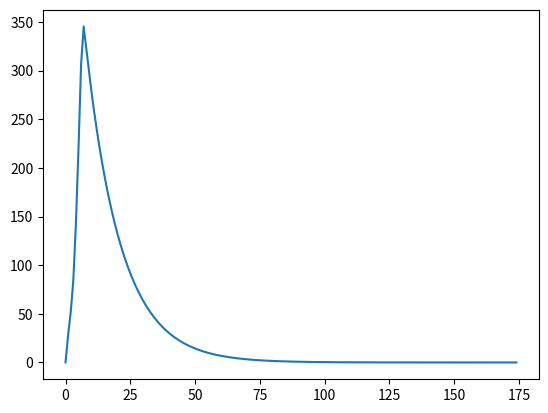

Write the Python code that produced this figure.
import pandas as pd
import numpy as np

import matplotlib.pyplot as plt

#params
PI_m = 2000
PI_b = 1000
PI_h = 30
MU_m = 0.1
MU_b = 1/1000
MU_h = 1/(70*365)
q = 0.1
c = 0.1
b_1 = 0.09
b_2 = 0.09*(1 - c*q)
BETA_1 = 0.16
BETA_2 = 0.88
BETA_3 = 0.88
d_B = 5 * 10^(-5)
d_H = 5 * 10^(-7)
ALPHA = 1/14
DELTA = 1
TAU = 1/14

'''
population counts:
M_u = Uninfected mosquitoes
M_i = Infected mosquitoes
B_u = Uninfected birds
B_i = Infected birds
S = Susceptible
E = Asymptomatically Infected
I = Symptomatically Infected
H = Hospitalized Patients
R = Recovered

N_M = M_u + M_i
N_B = B_u + B_i
N_H = S + E + I
'''


#initial values
M_u = 500000
M_i = 5000
B_u = 500000
B_i = 5000
S = 5000000
E = 0
H = 0
I = 0
R = 0
N_M = M_u + M_i
N_B = B_u + B_i
N_H = S+E+I+H+R

def update(M_u, M_i, B_u, B_i, S, E, I, H, R, N_M, N_B, N_H):
    dMudt = PI_m - (b_1*BETA_1*M_u*B_i)/(N_B) - MU_m*M_u
    dMidt = (b_1*BETA_1*M_u*B_i)/(N_B) - MU_m*M_i

    dBudt = PI_b - (b_1*BETA_2*B_u*M_i)/(N_B) - MU_b*B_u
    dBidt = (b_1*BETA_2*B_u*M_i)/(N_B) - MU_b*B_i - d_B*B_i

    dSdt = PI_h - (b_2*BETA_3*S*M_i)/(N_H) - MU_h*S
    dEdt = (b_2*BETA_3*S*M_i)/(N_H) - MU_h*E - ALPHA*E
    dIdt = ALPHA*E - MU_h*I - DELTA*I
    dHdt = DELTA*I - MU_h*H - TAU*H - d_H*H
    dRdt = TAU*H - MU_h*R

    M_u += dMudt
    M_i += dMidt
    B_u += dBudt
    B_i += dBidt
    S += dSdt
    E += dEdt
    I += dIdt
    H += dHdt
    R += dRdt

    N_M = M_u + M_i
    N_B = B_u + B_i
    N_H = S+E+I+H+R

    return M_u, M_i, B_u, B_i, S, E, I, H, R, N_M, N_B, N_H
results = []
for t in range(180):
    M_u, M_i, B_u, B_i, S, E, I, H, R, N_M, N_B, N_H = update(M_u, M_i, B_u, B_i, S, E, I, H, R, N_M, N_B, N_H)
    results.append(I)

results_x = [x for x in range(len(results))]

print(len(results))
print(results)

plt.plot(results_x, results)
plt.show()